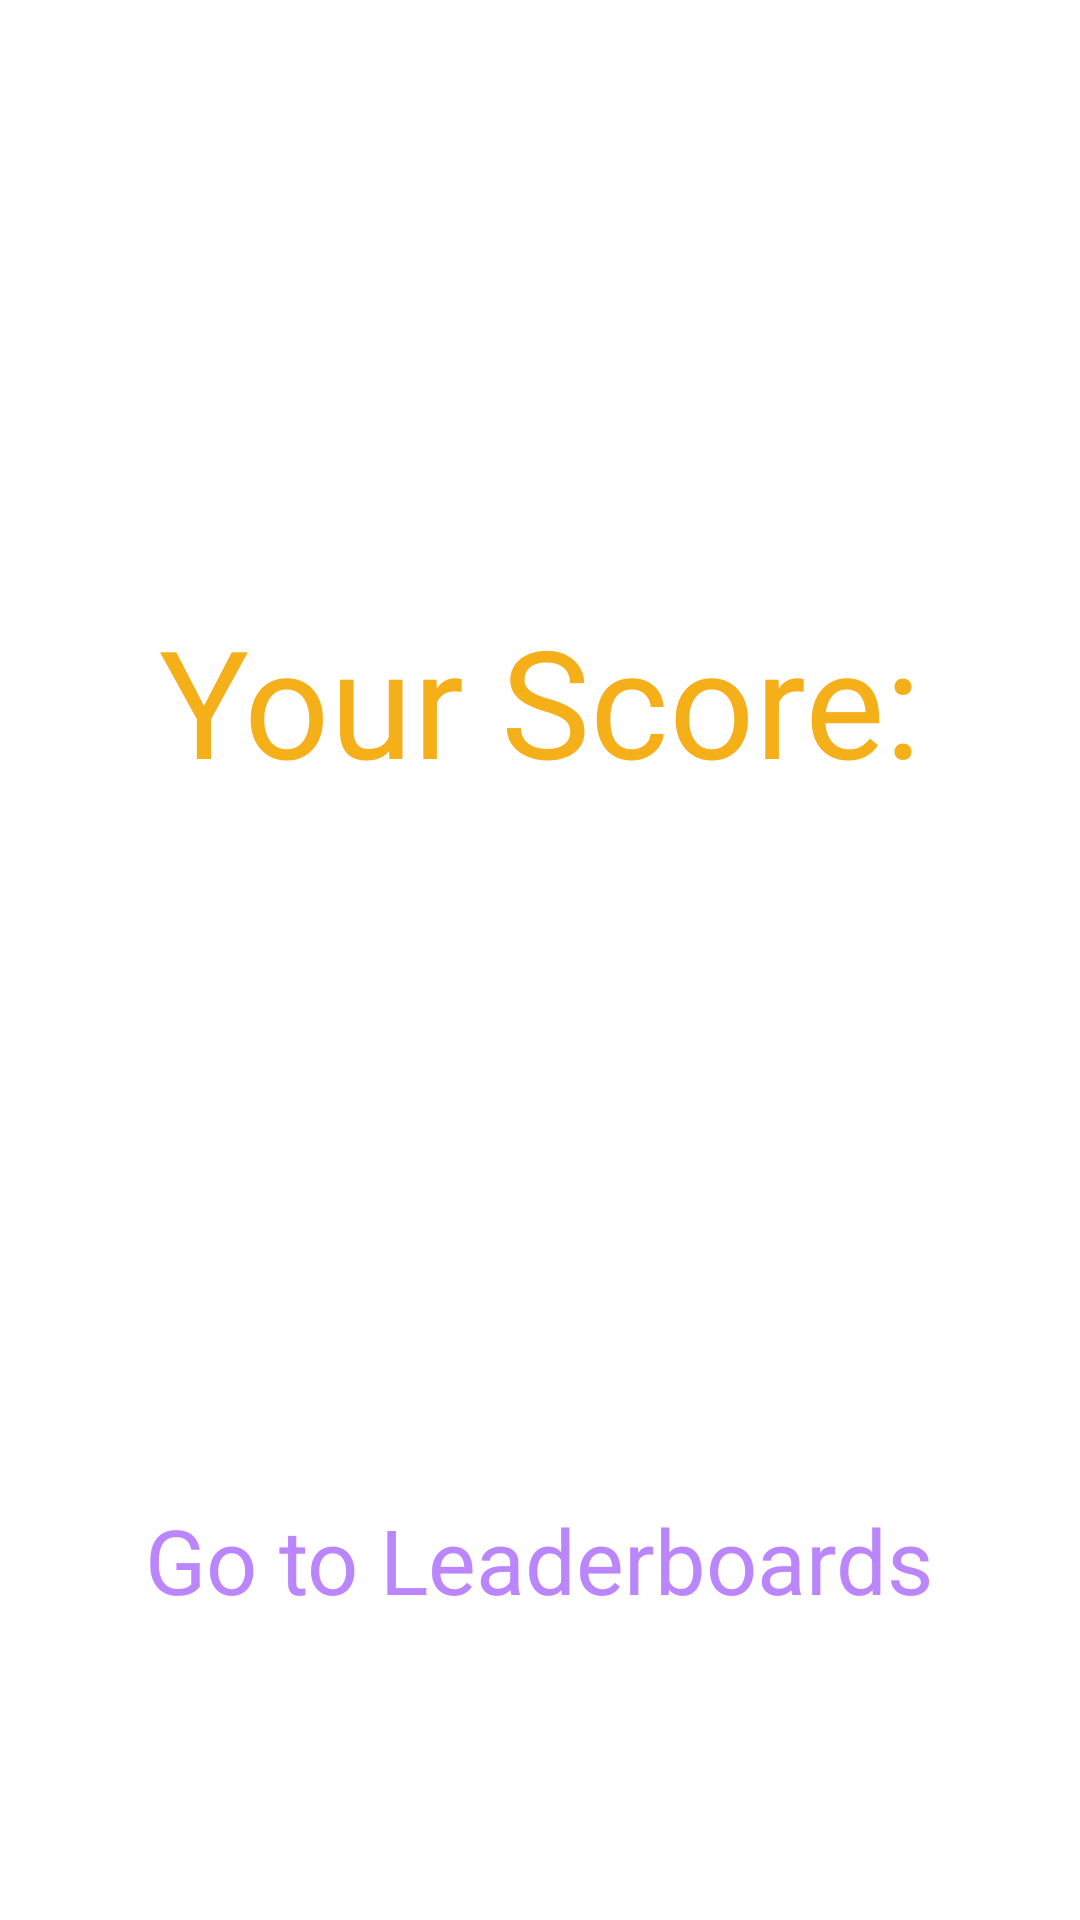

Write the Android layout XML for this screen, with the resource values it uses.
<!-- AndroidManifest.xml: application theme Theme.Brainular -->
<!-- res/layout/activity_score.xml -->
<?xml version="1.0" encoding="utf-8"?>
<LinearLayout xmlns:android="http://schemas.android.com/apk/res/android"
    xmlns:app="http://schemas.android.com/apk/res-auto"
    xmlns:tools="http://schemas.android.com/tools"
    android:layout_width="match_parent"
    android:layout_height="match_parent"
    tools:context=".ScoreActivity"
    android:orientation="vertical"
    android:background="@drawable/background__1_">

    <TextView
        android:layout_width="wrap_content"
        android:layout_height="wrap_content"
        android:layout_gravity="center_horizontal"
        android:text="Your Score:"
        android:textColor="@color/flare2"
        android:textSize="50dp"
        android:layout_marginTop="200dp"/>

    <TextView
        android:layout_width="wrap_content"
        android:layout_height="wrap_content"
        android:layout_gravity="center_horizontal"
        android:layout_marginTop="50dp"
        android:textColor="@color/yellow"
        android:textSize="100dp"
        android:id="@+id/score"/>


    <TextView
        android:layout_width="wrap_content"
        android:layout_height="wrap_content"
        android:layout_gravity="center_horizontal"
        android:textSize="30dp"
        android:textColor="@color/purple_200"
        android:layout_marginTop="50dp"
        android:text="Go to Leaderboards"/>


</LinearLayout>
<!-- resources referenced by this layout -->
<resources>
  <color name="flare2">#f5af19</color>
  <color name="purple_200">#FFBB86FC</color>
  <color name="yellow">#FDFC47</color>
  <style name="Theme.Brainular" parent="Theme.MaterialComponents.DayNight.NoActionBar">
          
          <item name="colorPrimary">@color/purple_500</item>
          <item name="colorPrimaryVariant">@color/purple_700</item>
          <item name="colorOnPrimary">@color/white</item>
          <item name="colorPrimaryDark">@color/black</item>
          
          <item name="colorSecondary">@color/teal_200</item>
          <item name="colorSecondaryVariant">@color/teal_700</item>
          <item name="colorOnSecondary">@color/black</item>
          
          <item name="android:statusBarColor" tools:targetApi="l">?attr/colorPrimaryVariant</item>
          
      </style>
  <color name="purple_500">#FF6200EE</color>
  <color name="purple_700">#FF3700B3</color>
  <color name="white">#FFFFFFFF</color>
  <color name="black">#FF000000</color>
  <color name="teal_200">#FF03DAC5</color>
  <color name="teal_700">#FF018786</color>
</resources>
